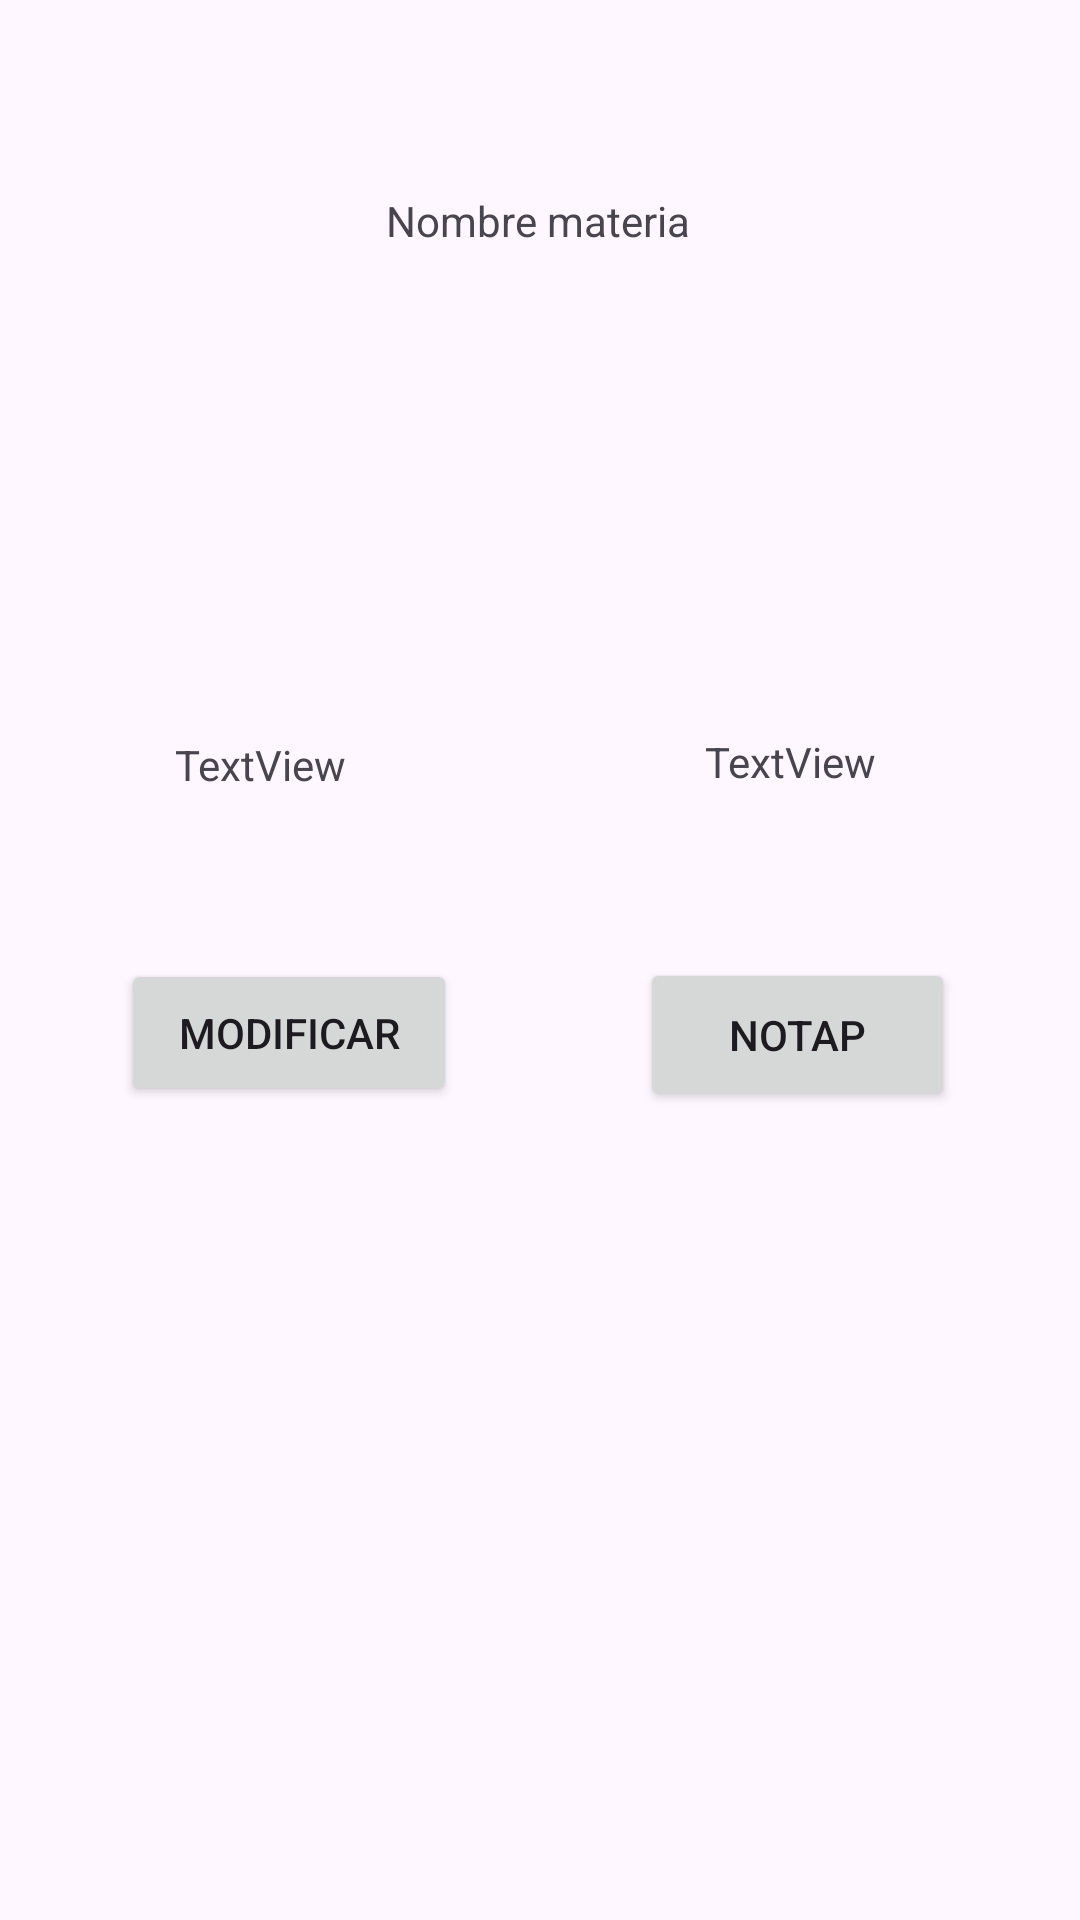

This screen was rendered from an Android layout file. Write that file and the resources it references.
<!-- AndroidManifest.xml: application theme Theme.TPORTTP3AppGestorDeNotas -->
<!-- res/layout/fragment_estudiante_materia.xml -->
<?xml version="1.0" encoding="utf-8"?>
<androidx.constraintlayout.widget.ConstraintLayout xmlns:android="http://schemas.android.com/apk/res/android"
    xmlns:app="http://schemas.android.com/apk/res-auto"
    xmlns:tools="http://schemas.android.com/tools"
    android:id="@+id/EstudianteMateriaFrameLayout"
    android:layout_width="match_parent"
    android:layout_height="match_parent"
    tools:context=".fragments.estudiantemateria.EstudianteMateriaFragment">


    <TextView
        android:id="@+id/txtNombreMateria"
        android:layout_width="wrap_content"
        android:layout_height="wrap_content"
        android:text="Nombre materia"
        app:layout_constraintBottom_toBottomOf="parent"
        app:layout_constraintEnd_toEndOf="parent"
        app:layout_constraintHorizontal_bias="0.498"
        app:layout_constraintStart_toStartOf="parent"
        app:layout_constraintTop_toTopOf="parent"
        app:layout_constraintVertical_bias="0.103" />

    <TextView
        android:id="@+id/txtModificar"
        android:layout_width="wrap_content"
        android:layout_height="wrap_content"
        android:text="TextView"
        app:layout_constraintBottom_toTopOf="@+id/btnId"
        app:layout_constraintEnd_toEndOf="parent"
        app:layout_constraintHorizontal_bias="0.776"
        app:layout_constraintStart_toStartOf="parent"
        app:layout_constraintTop_toTopOf="parent"
        app:layout_constraintVertical_bias="0.813" />

    <Button
        android:id="@+id/btnId"
        android:layout_width="105dp"
        android:layout_height="51dp"
        android:text="NotaP"
        app:layout_constraintBottom_toBottomOf="parent"
        app:layout_constraintEnd_toEndOf="parent"
        app:layout_constraintHorizontal_bias="0.836"
        app:layout_constraintStart_toStartOf="parent"
        app:layout_constraintTop_toTopOf="parent"
        app:layout_constraintVertical_bias="0.542" />

    <Button
        android:id="@+id/btnModificar"
        android:layout_width="112dp"
        android:layout_height="49dp"
        android:text="Modificar"
        app:layout_constraintBottom_toBottomOf="parent"
        app:layout_constraintEnd_toEndOf="parent"
        app:layout_constraintHorizontal_bias="0.163"
        app:layout_constraintStart_toStartOf="parent"
        app:layout_constraintTop_toTopOf="parent"
        app:layout_constraintVertical_bias="0.541" />

    <TextView
        android:id="@+id/modificarEm"
        android:layout_width="wrap_content"
        android:layout_height="wrap_content"
        android:text="TextView"
        app:layout_constraintBottom_toTopOf="@+id/btnModificar"
        app:layout_constraintEnd_toEndOf="parent"
        app:layout_constraintHorizontal_bias="0.192"
        app:layout_constraintStart_toStartOf="parent"
        app:layout_constraintTop_toTopOf="parent"
        app:layout_constraintVertical_bias="0.816" />


</androidx.constraintlayout.widget.ConstraintLayout>
<!-- resources referenced by this layout -->
<resources>
  <style name="Theme.TPORTTP3AppGestorDeNotas" parent="Base.Theme.TPORTTP3AppGestorDeNotas" />
  <style name="Base.Theme.TPORTTP3AppGestorDeNotas" parent="Theme.Material3.DayNight.NoActionBar">
          
  
          
      </style>
</resources>
